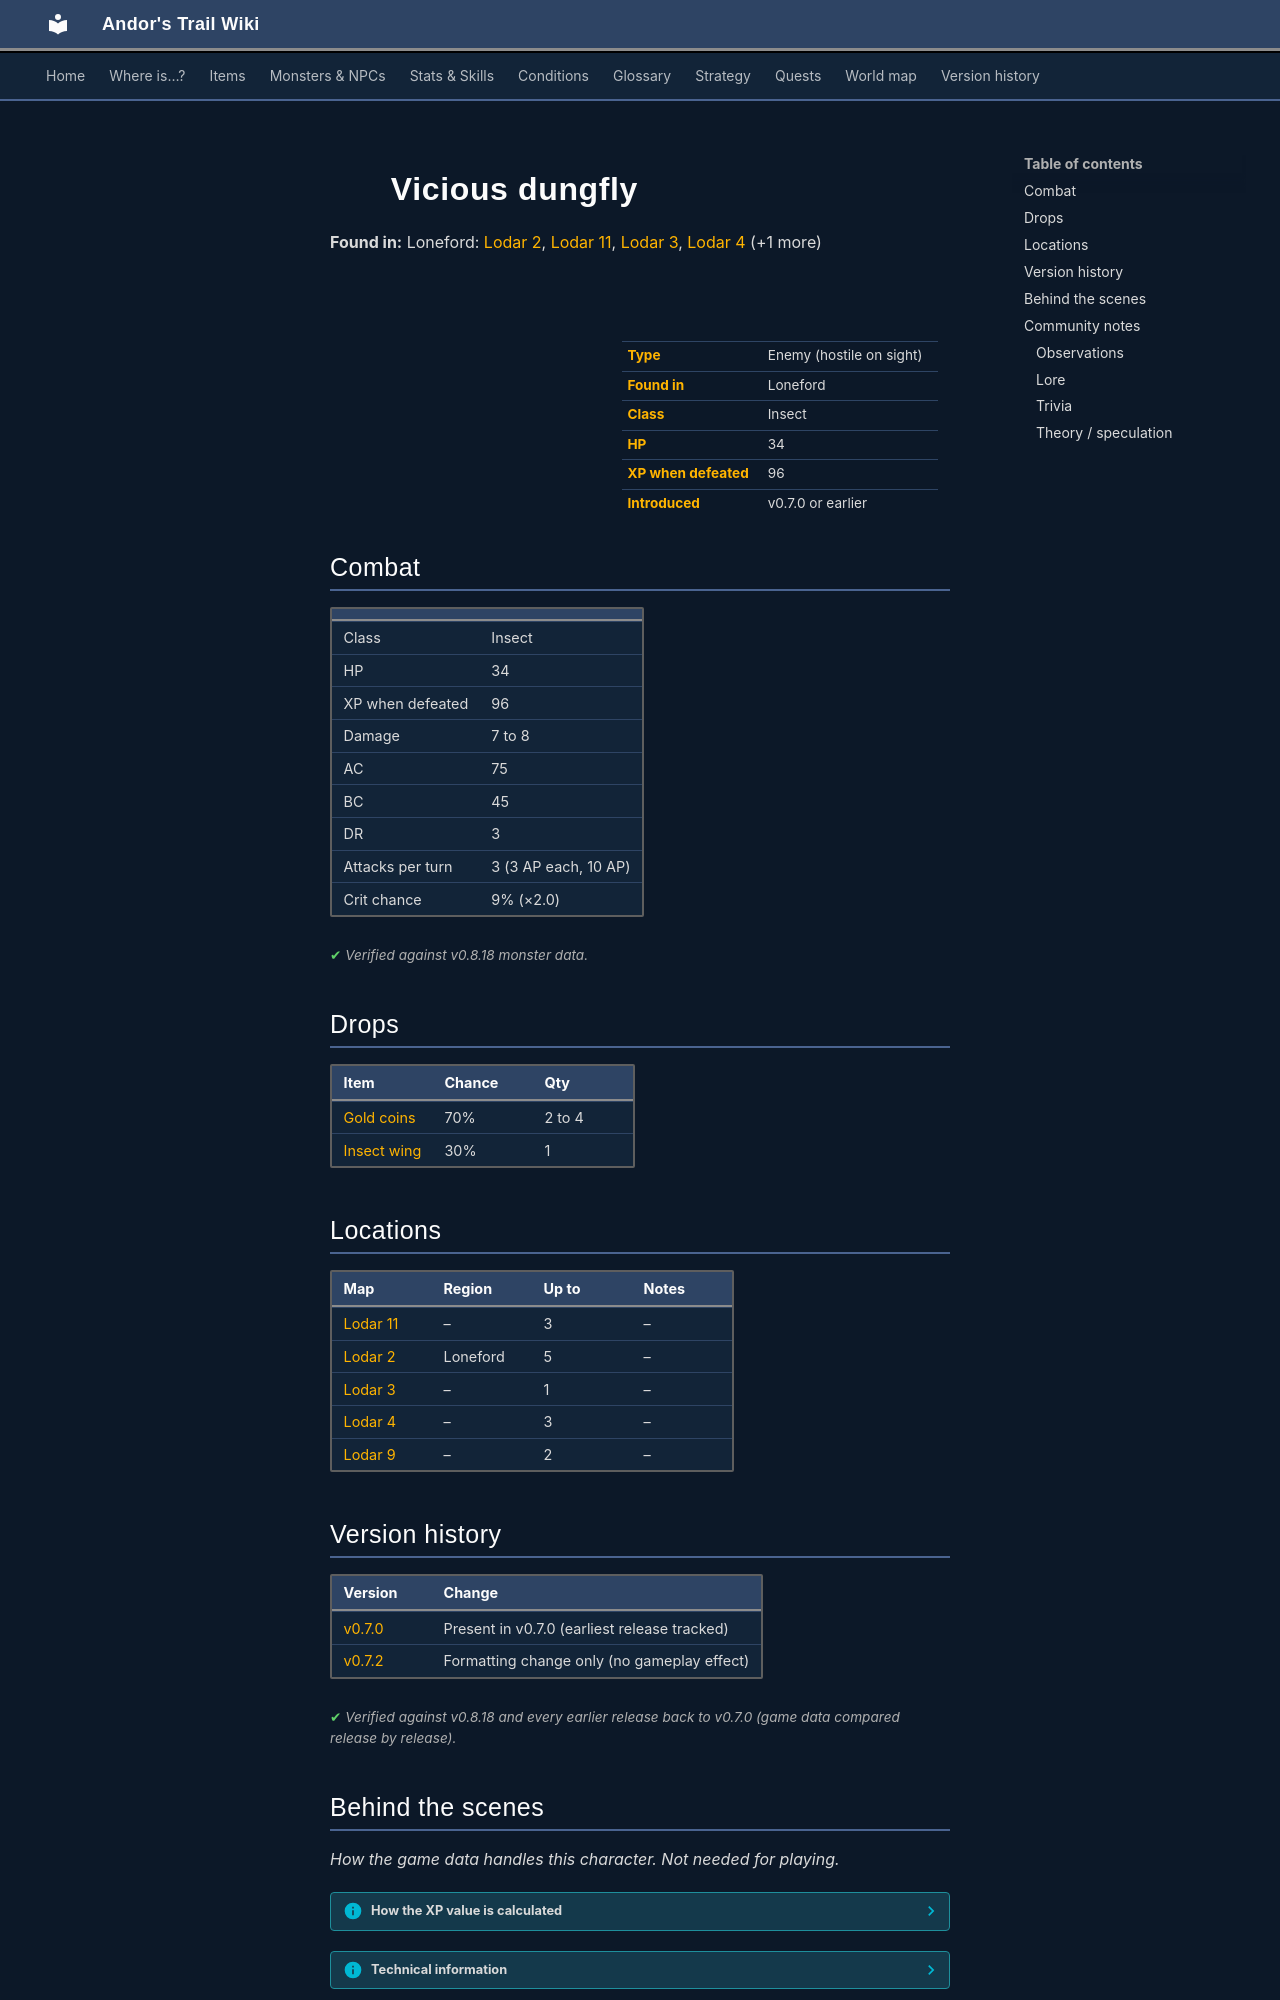

repository: asdfghjkl628/Andor-s-Trail-Wikiiii · page: monsters/dungfly3/index.html · generator: mkdocs

---
description: "Vicious dungfly is an enemy in Andor's Trail (insect) with 34 HP, worth 96 XP, found in Loneford. Drops: Gold coins, Insect wing."
---

# ![](../assets/icons/monsters/monsters_rltiles2_169.png){ .sprite } Vicious dungfly

**Found in:** Loneford: [Lodar 2](../maps/lodar2.md), [Lodar 11](../maps/lodar11.md), [Lodar 3](../maps/lodar3.md), [Lodar 4](../maps/lodar4.md) (+1 more)

<div class="infobox" markdown>

<p class="ib-img"><img class="sprite" src="../../assets/icons/monsters/monsters_rltiles2_169.png" alt=""></p>

| | |
|---|---|
| **Type** | Enemy (hostile on sight) |
| **Found in** | Loneford |
| **Class** | Insect |
| **HP** | 34 |
| **XP when defeated** | 96 |
| **Introduced** | v0.7.0 or earlier |

</div>

## Combat

| | |
|---|---|
| Class | Insect |
| HP | 34 |
| XP when defeated | 96 |
| Damage | 7 to 8 |
| AC | 75 |
| BC | 45 |
| DR | 3 |
| Attacks per turn | 3 (3 AP each, 10 AP) |
| Crit chance | 9% (×2.0) |


<p class="verified">Verified against v0.8.18 monster data.</p>

## Drops

| Item | Chance | Qty |
|---|---|---|
| [Gold coins](../items/gold.md) | 70% | 2 to 4 |
| [Insect wing](../items/insectwing.md) | 30% | 1 |

## Locations

| Map | Region | Up to | Notes |
|---|---|---|---|
| [Lodar 11](../maps/lodar11.md) | – | 3 | – |
| [Lodar 2](../maps/lodar2.md) | Loneford | 5 | – |
| [Lodar 3](../maps/lodar3.md) | – | 1 | – |
| [Lodar 4](../maps/lodar4.md) | – | 3 | – |
| [Lodar 9](../maps/lodar9.md) | – | 2 | – |


## Version history

| Version | Change |
|---|---|
| [v0.7.0](../versions/0.7.0.md) | Present in v0.7.0 (earliest release tracked) |
| [v0.7.2](../versions/0.7.2.md) | Formatting change only (no gameplay effect) |

<p class="verified">Verified against v0.8.18 and every earlier release back to v0.7.0 (game data compared release by release).</p>


## Behind the scenes

*How the game data handles this character. Not needed for playing.*

??? info "How the XP value is calculated"

    The game computes each enemy's experience value when it loads the data (`MonsterTypeParser.java`):

    XP = ⌈(attacks per turn × attack chance × average damage × (1 + critical skill × critical multiplier) × 3 + HP × (1 + block chance) + 9 × damage resistance) × 0.7⌉

    Percentages are used as fractions (e.g. 60% = 0.6). Enemies whose attacks inflict a condition are worth 50 XP more. The More Exp skill adds a percentage on top.

??? info "Technical information"

    | | |
    |---|---|
    | Entry ID | `dungfly3` |
    | Type (wiki) | Enemy |
    | Spawn group | `forestfly2` |
    | Loot table | `wasp` |
    | Conversation | – |
    | Faction | – |
    | Movement | protectSpawn |
    | Icon | `monsters_rltiles2:169` |
    | Defined in | `res/raw/monsterlist_v070_lodarmaze.json` |

    Raw data:

    ```json
    {
     "id": "dungfly3",
     "name": "Vicious dungfly",
     "iconID": "monsters_rltiles2:169",
     "maxHP": 34,
     "moveCost": 5,
     "monsterClass": "insect",
     "movementAggressionType": "protectSpawn",
     "attackDamage": {
      "min": 7,
      "max": 8
     },
     "spawnGroup": "forestfly2",
     "droplistID": "wasp",
     "attackCost": 3,
     "attackChance": 75,
     "criticalSkill": 10,
     "criticalMultiplier": 2.0,
     "blockChance": 45,
     "damageResistance": 3
    }
    ```


## Community notes

<small>Written by players, not generated from game data. **Observations**: what players notice in-game · **Lore**: the in-world story · **Trivia**: real-world facts, references, development history · **Theory / speculation**: unconfirmed ideas; may just be unfinished content</small>

### Observations

*No notes yet. Contributions are welcome: [add a note](https://github.com/asdfghjkl628/Andor-s-Trail-Wikiiii/new/main/notes/monsters?filename=dungfly3.md&value=%23%23%20Observations%0A%0A%3C%21--%20what%20players%20notice%20in-game%20--%3E%0A%0A%23%23%20Lore%0A%0A%3C%21--%20the%20in-world%20story%20--%3E%0A%0A%23%23%20Trivia%0A%0A%3C%21--%20real-world%20facts%2C%20references%2C%20development%20history%20--%3E%0A%0A%23%23%20Theory%20/%20speculation%0A%0A%3C%21--%20unconfirmed%20ideas%3B%20may%20just%20be%20unfinished%20content%20--%3E%0A).*
